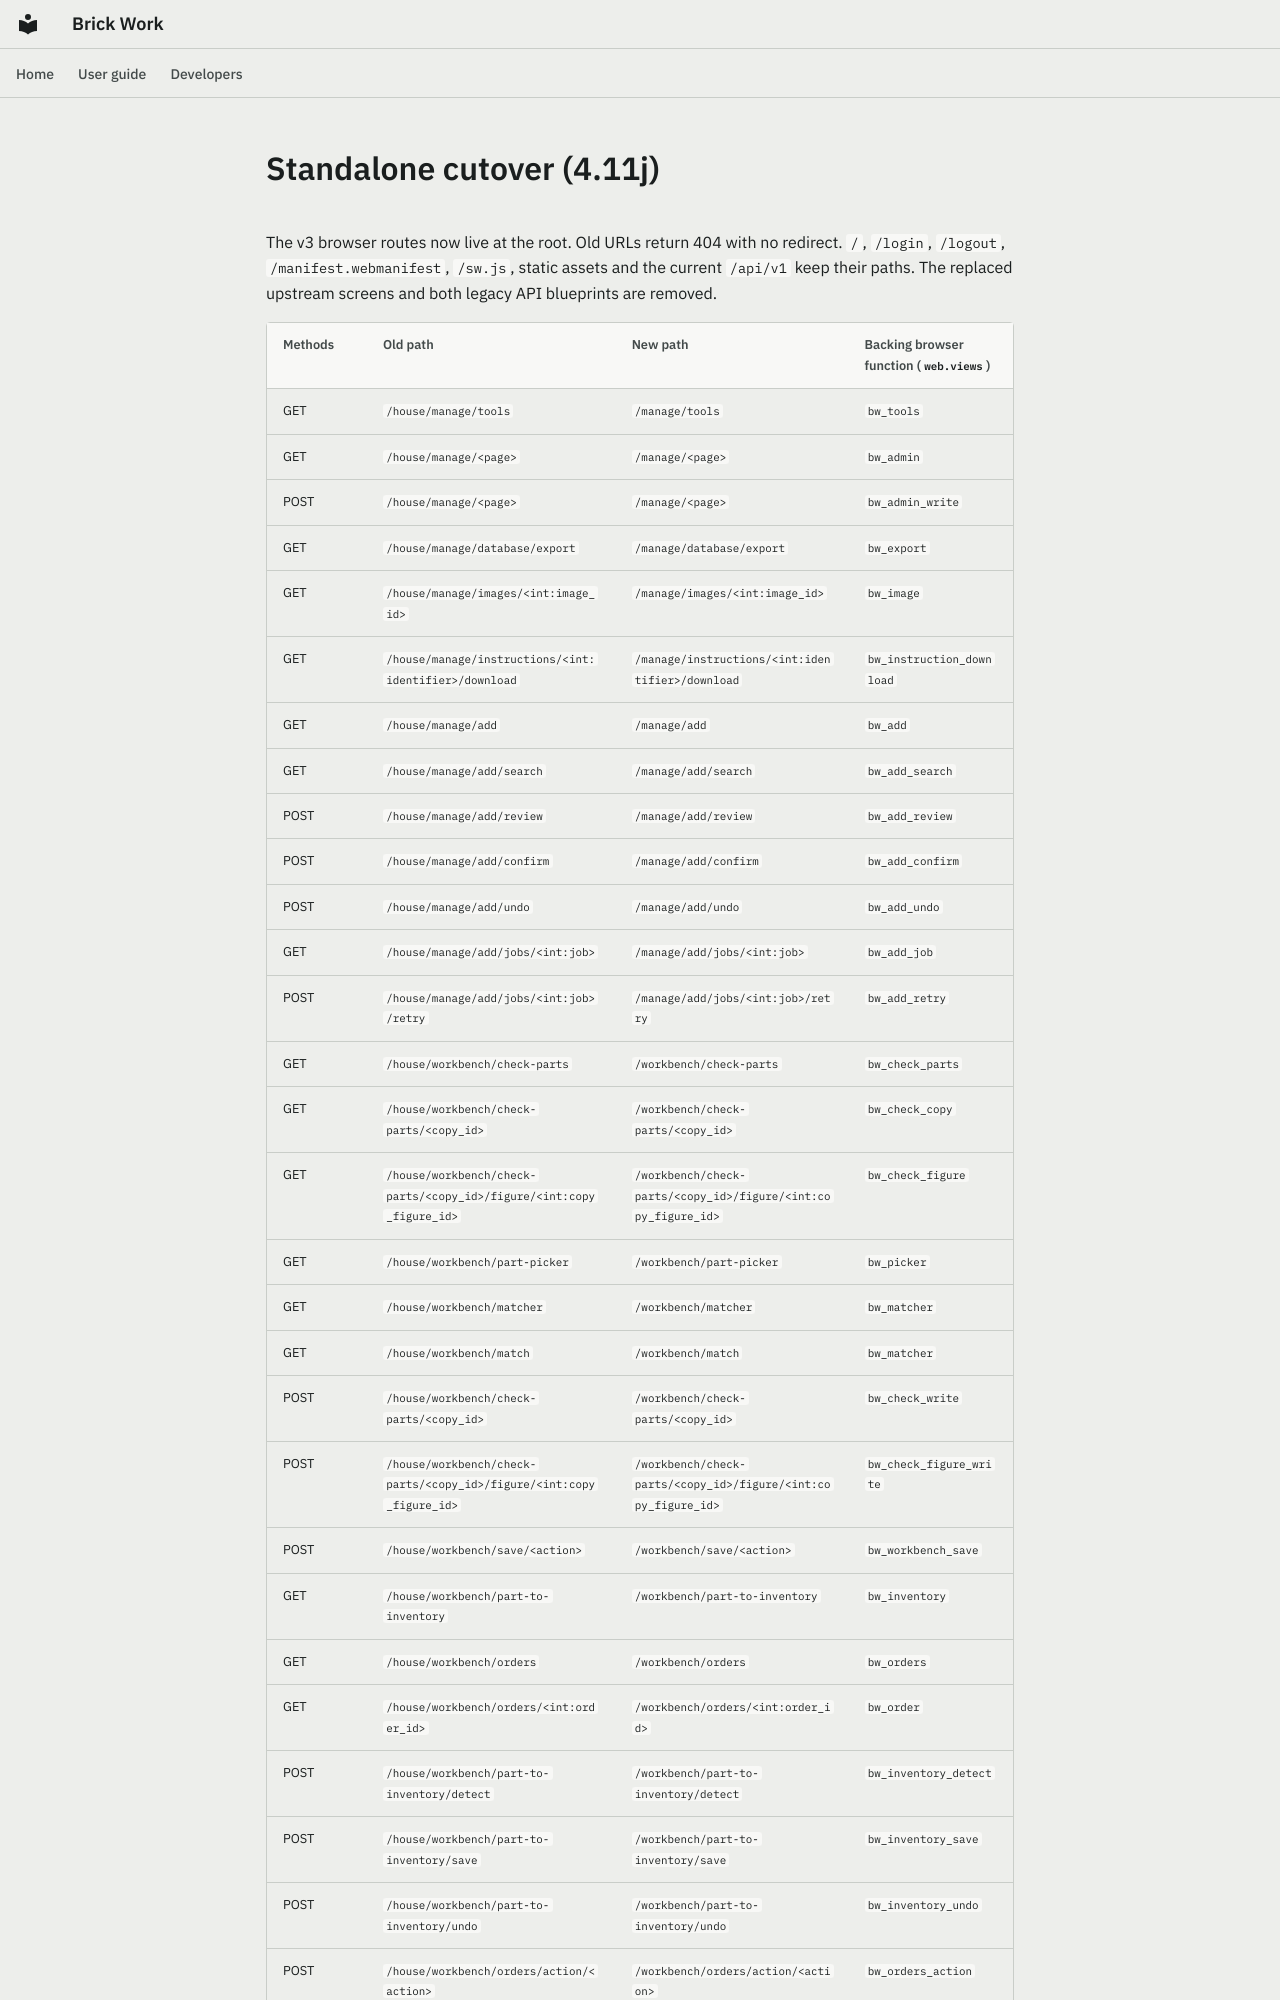

repository: Ulef1005/brick-work · page: brickwork/cutover-4.11j/index.html · generator: mkdocs

# Standalone cutover (4.11j)

The v3 browser routes now live at the root. Old URLs return 404 with no redirect.
`/`, `/login`, `/logout`, `/manifest.webmanifest`, `/sw.js`, static assets and the current `/api/v1` keep their paths. The replaced upstream screens and both legacy API blueprints are removed.
